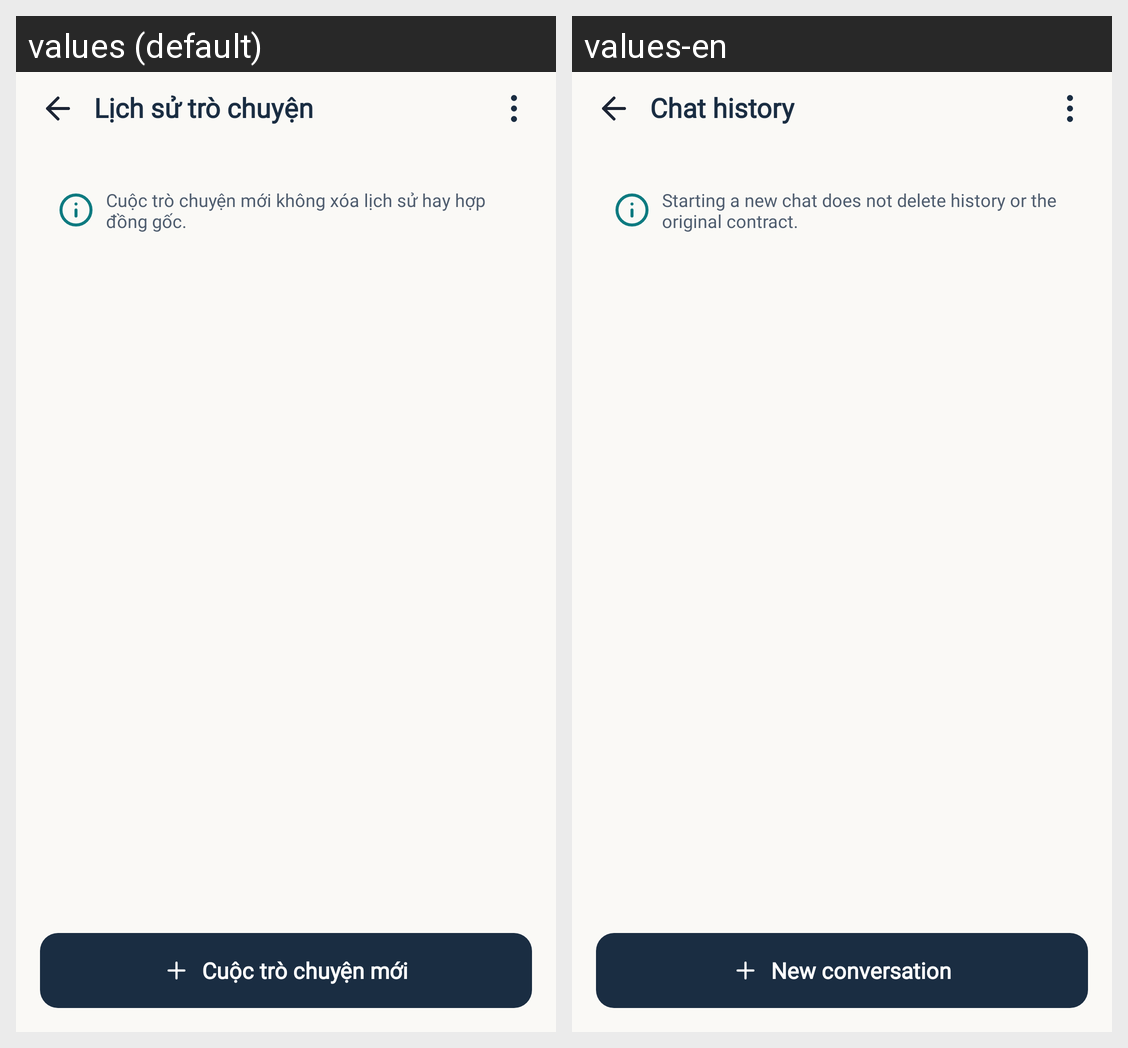

Strings drawn on this Android screen and how each of the app's shown locales translates them:
Android screen res/layout/activity_chatbot_history.xml rendered under 2 locales, left to right: values (default), values-en. Device: Nexus 5 (rendered at 1080×1920; each locale shown at half size, 540×960, under a caption strip naming it); theme Theme.LagalLens.
Strings drawn on this screen, with the default value and each locale's value (text and hints the layout hard-codes, and strings that could not be matched under every locale, appear in the picture but are not listed):

chatbot_history_title
  values: Lịch sử trò chuyện
  values-en: Chat history

chatbot_history_preservation_note
  values: Cuộc trò chuyện mới không xóa lịch sử hay hợp đồng gốc.
  values-en: Starting a new chat does not delete history or the original contract.

chatbot_history_new_conversation
  values: Cuộc trò chuyện mới
  values-en: New conversation
